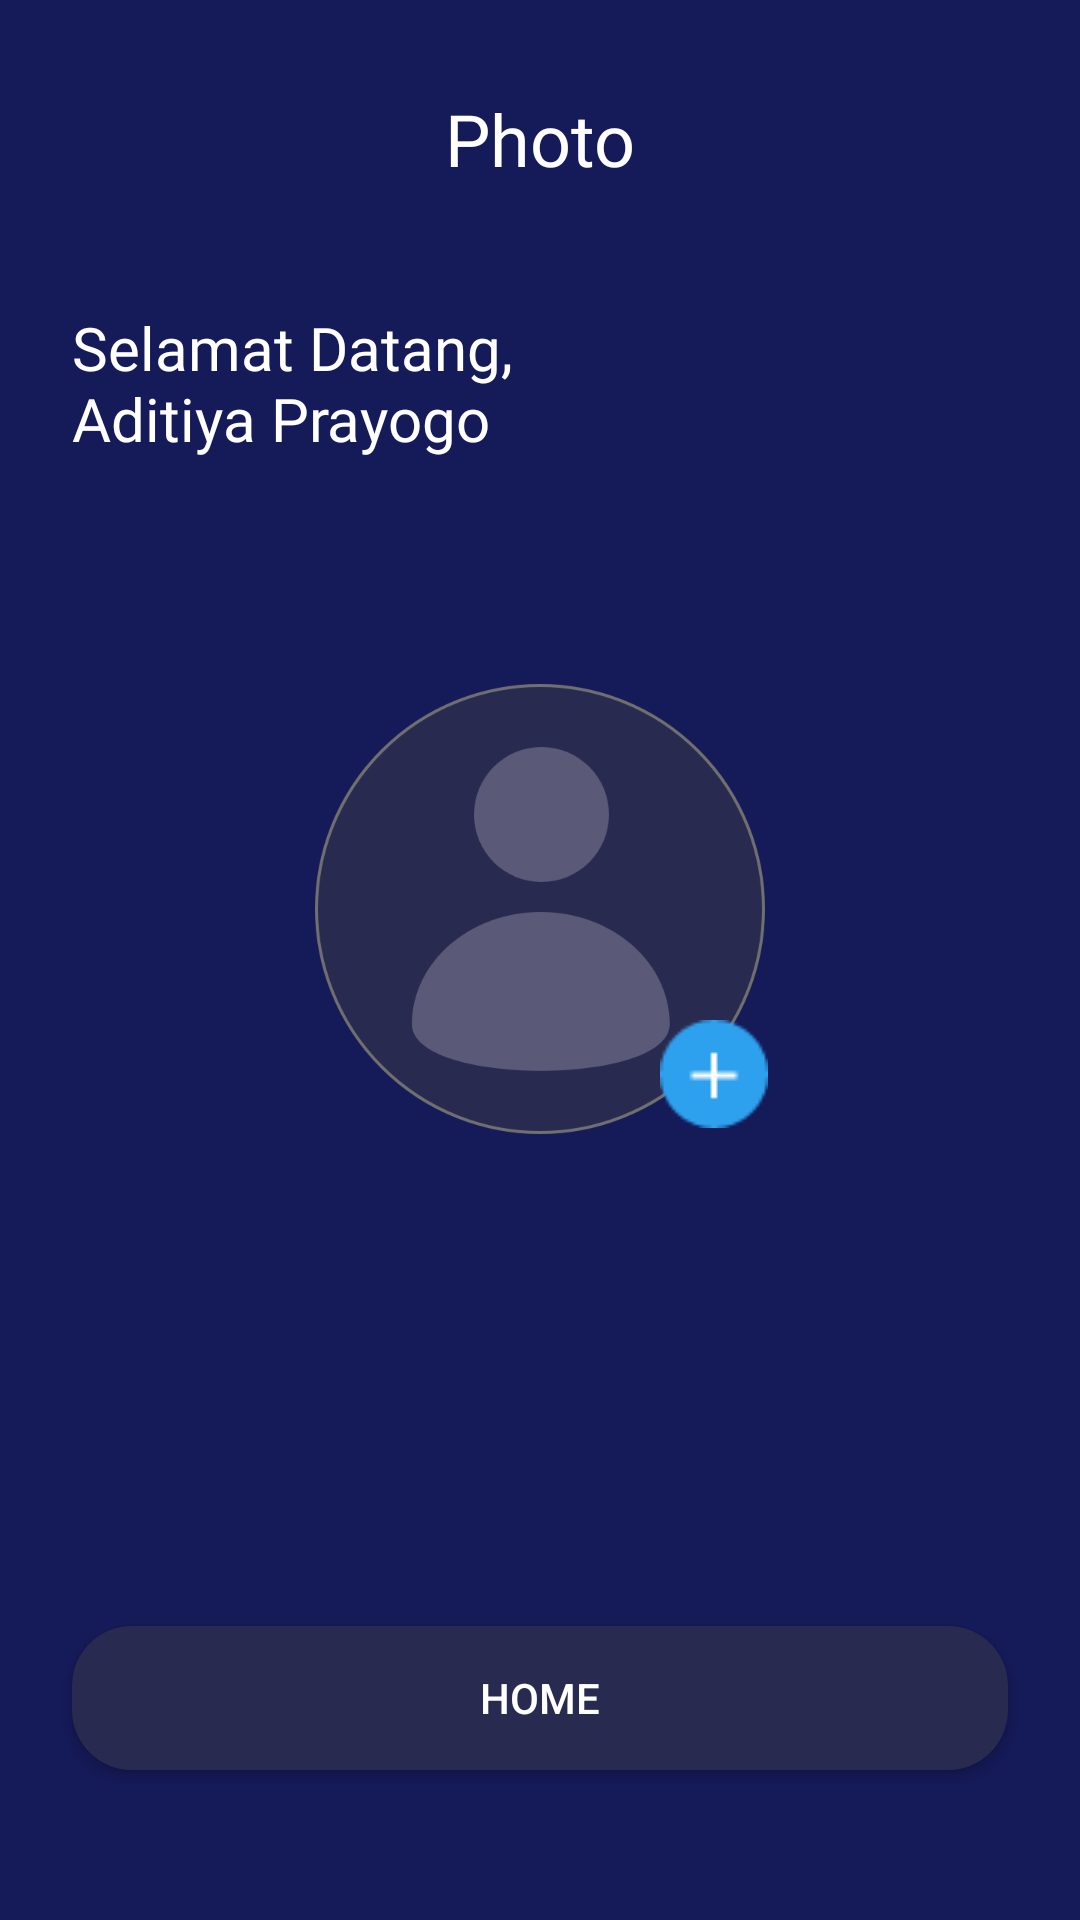

This screen was rendered from an Android layout file. Write that file and the resources it references.
<!-- AndroidManifest.xml: application theme AppTheme.noActionBar -->
<!-- res/layout/activity_sign_up_photo.xml -->
<?xml version="1.0" encoding="utf-8"?>
<androidx.constraintlayout.widget.ConstraintLayout xmlns:android="http://schemas.android.com/apk/res/android"
    xmlns:app="http://schemas.android.com/apk/res-auto"
    xmlns:tools="http://schemas.android.com/tools"
    android:layout_width="match_parent"
    android:layout_height="match_parent"
    android:background="@color/bluePrimary"
    tools:context=".sign.signup.SignUpPhotoActivity">

    <Button
        android:id="@+id/btn_home"
        android:layout_width="0dp"
        android:layout_height="48dp"
        android:layout_marginStart="24dp"
        android:layout_marginEnd="24dp"
        android:layout_marginBottom="50dp"
        android:background="@drawable/shape_rectange_blue_grey"
        android:text="Home"
        android:textColor="@color/white"
        app:layout_constraintBottom_toBottomOf="parent"
        app:layout_constraintEnd_toEndOf="parent"
        app:layout_constraintHorizontal_bias="0.0"
        app:layout_constraintStart_toStartOf="parent" />

    <Button
        android:id="@+id/btn_simpan"
        android:layout_width="0dp"
        android:layout_height="48dp"
        android:layout_marginStart="24dp"
        android:layout_marginEnd="24dp"
        android:layout_marginBottom="16dp"
        android:background="@drawable/shape_rectange_pink"
        android:cursorVisible="false"
        android:text="@string/simpan"
        android:textColor="@color/white"
        android:visibility="invisible"
        app:layout_constraintBottom_toTopOf="@id/btn_home"
        app:layout_constraintEnd_toEndOf="parent"
        app:layout_constraintHorizontal_bias="0.0"
        app:layout_constraintStart_toStartOf="parent" />

    <TextView
        android:id="@+id/textView5"
        android:layout_width="wrap_content"
        android:layout_height="wrap_content"
        android:layout_marginTop="30dp"
        android:fontFamily="@font/montserrat_medium"
        android:text="@string/photo"
        android:textColor="@color/white"
        android:textSize="24sp"
        app:layout_constraintEnd_toEndOf="parent"
        app:layout_constraintStart_toStartOf="parent"
        app:layout_constraintTop_toTopOf="parent" />

    <ImageView
        android:id="@+id/imageView3"
        android:layout_width="24dp"
        android:layout_height="24dp"
        android:layout_marginStart="24dp"
        android:layout_marginTop="34dp"
        app:layout_constraintStart_toStartOf="parent"
        app:layout_constraintTop_toTopOf="parent"
        app:srcCompat="@drawable/ic_arrow_back_white_24dp" />

    <TextView
        android:id="@+id/tv_hello"
        android:layout_width="wrap_content"
        android:layout_height="wrap_content"
        android:layout_marginStart="24dp"
        android:layout_marginTop="40dp"
        android:fontFamily="@font/montserrat_medium"
        android:text="@string/greetings"
        android:textColor="@color/white"
        android:textSize="20sp"
        app:layout_constraintStart_toStartOf="parent"
        app:layout_constraintTop_toBottomOf="@+id/textView5" />

    <ImageView
        android:id="@+id/iv_profile"
        android:layout_width="150dp"
        android:layout_height="150dp"
        android:layout_marginTop="75dp"
        app:layout_constraintEnd_toEndOf="parent"
        app:layout_constraintStart_toStartOf="parent"
        app:layout_constraintTop_toBottomOf="@id/tv_hello"
        app:srcCompat="@drawable/user_pic" />

    <ImageView
        android:id="@+id/iv_add"
        android:layout_width="wrap_content"
        android:layout_height="wrap_content"
        android:layout_marginTop="112dp"
        android:layout_marginEnd="104dp"
        app:layout_constraintEnd_toEndOf="parent"
        app:layout_constraintTop_toTopOf="@+id/iv_profile"
        app:srcCompat="@drawable/btn_upload" />

</androidx.constraintlayout.widget.ConstraintLayout>
<!-- resources referenced by this layout -->
<resources>
  <color name="bluePrimary">#151A58</color>
  <color name="white">#FFFFFF</color>
  <!-- drawable btn_upload: png bitmap (drawable, 712 bytes) -->
  <!-- drawable shape_rectange_blue_grey (drawable) -->
  <?xml version="1.0" encoding="utf-8"?>
  <shape xmlns:android="http://schemas.android.com/apk/res/android" android:shape="rectangle">
  
      <solid android:color="@color/blueButton" />
  
      <corners android:radius="20dp"  />
  
  
  
  
  
  </shape>
  <!-- drawable shape_rectange_pink (drawable) -->
  <?xml version="1.0" encoding="utf-8"?>
  <shape xmlns:android="http://schemas.android.com/apk/res/android" android:shape="rectangle">
  
      <solid android:color="@color/pinkButton" />
  
      <corners android:radius="20dp"  />
  
  
  
  
  
  </shape>
  <!-- drawable user_pic: png bitmap (drawable, 33399 bytes) -->
  <string name="greetings">Selamat Datang,\nAditiya Prayogo</string>
  <string name="photo">Photo</string>
  <string name="simpan">SIMPAN DAN LANJUTKAN</string>
  <style name="AppTheme.noActionBar" parent="Theme.AppCompat.Light.NoActionBar" />
  <color name="blueButton">#292A50</color>
  <color name="pinkButton">#FF2667</color>
</resources>
